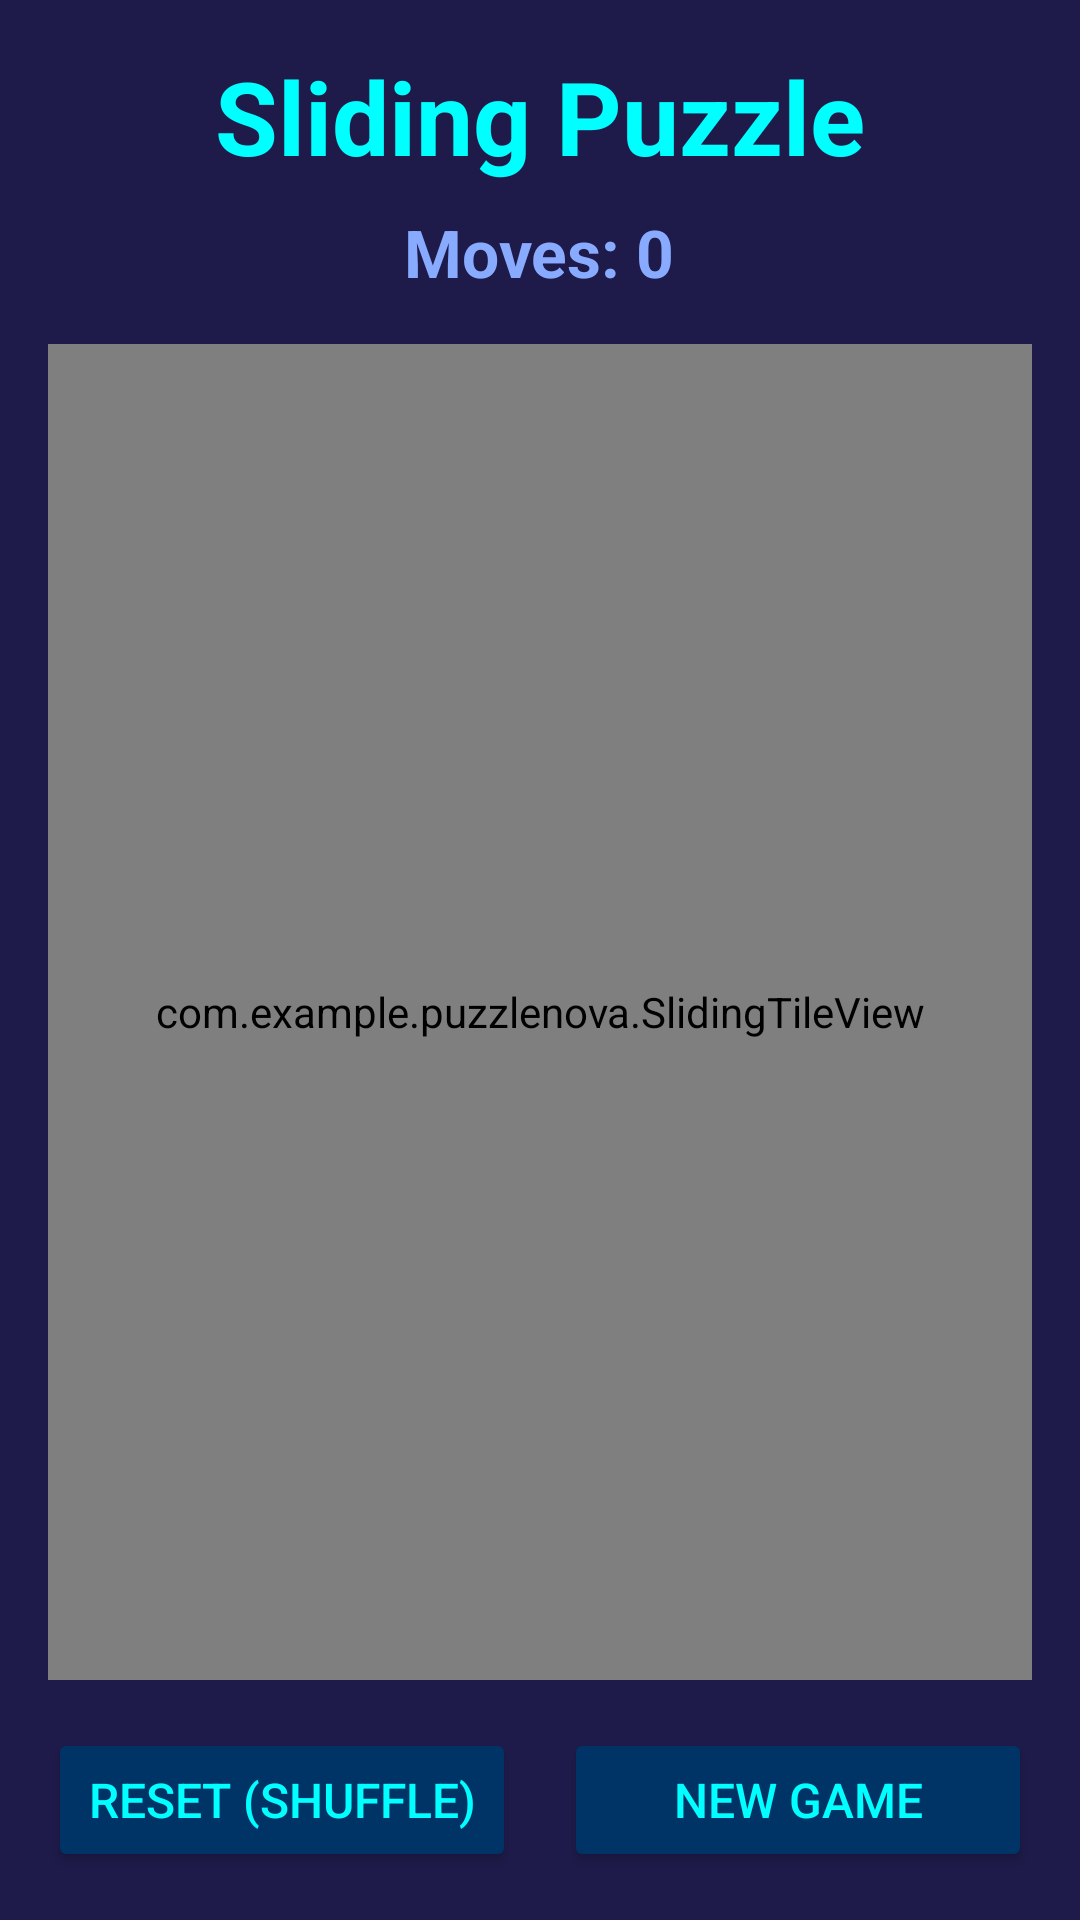

Android layout source for this screen:
<!-- AndroidManifest.xml: application theme Theme.PuzzleNova -->
<!-- res/layout/activity_sliding_tile.xml -->
<?xml version="1.0" encoding="utf-8"?>
<RelativeLayout xmlns:android="http://schemas.android.com/apk/res/android"
    xmlns:tools="http://schemas.android.com/tools"
    android:layout_width="match_parent"
    android:layout_height="match_parent"
    android:background="#1E1B4B"
    android:padding="16dp"
    tools:context=".SlidingTileActivity">

    
    <TextView
        android:id="@+id/title_text_view"
        android:layout_width="wrap_content"
        android:layout_height="wrap_content"
        android:layout_alignParentTop="true"
        android:layout_centerHorizontal="true"
        android:text="Sliding Puzzle"
        android:textColor="#00ffff"
        android:textSize="34sp"
        android:textStyle="bold" />

    
    <TextView
        android:id="@+id/moves_text_view"
        android:layout_width="wrap_content"
        android:layout_height="wrap_content"
        android:layout_below="@id/title_text_view"
        android:layout_centerHorizontal="true"
        android:layout_marginTop="8dp"
        android:text="Moves: 0"
        android:textColor="#88aaff"
        android:textSize="22sp"
        android:textStyle="bold"/>

    
    <LinearLayout
        android:id="@+id/button_bar"
        android:layout_width="match_parent"
        android:layout_height="wrap_content"
        android:layout_alignParentBottom="true"
        android:orientation="horizontal">

        <Button
            android:id="@+id/reset_button"
            android:layout_width="0dp"
            android:layout_height="wrap_content"
            android:layout_weight="1"
            android:text="Reset (Shuffle)"
            android:backgroundTint="#003366"
            android:textColor="#00ffff"
            android:layout_marginEnd="8dp"
            android:paddingVertical="12dp"
            android:textSize="16sp"/>

        <Button
            android:id="@+id/new_game_button"
            android:layout_width="0dp"
            android:layout_height="wrap_content"
            android:layout_weight="1"
            android:text="New Game"
            android:backgroundTint="#003366"
            android:textColor="#00ffff"
            android:layout_marginStart="8dp"
            android:paddingVertical="12dp"
            android:textSize="16sp"/>
    </LinearLayout>

    
    <com.example.puzzlenova.SlidingTileView
        android:id="@+id/sliding_tile_view"
        android:layout_width="match_parent"
        android:layout_height="0dp"
        android:layout_above="@id/button_bar"
        android:layout_below="@id/moves_text_view"
        android:layout_marginTop="16dp"
        android:layout_marginBottom="16dp"
        android:layout_centerHorizontal="true" />

</RelativeLayout>
<!-- resources referenced by this layout -->
<resources>
  <style name="Theme.PuzzleNova" parent="Base.Theme.PuzzleNova" />
  <style name="Base.Theme.PuzzleNova" parent="Theme.Material3.DayNight.NoActionBar">
          
          
      </style>
</resources>
